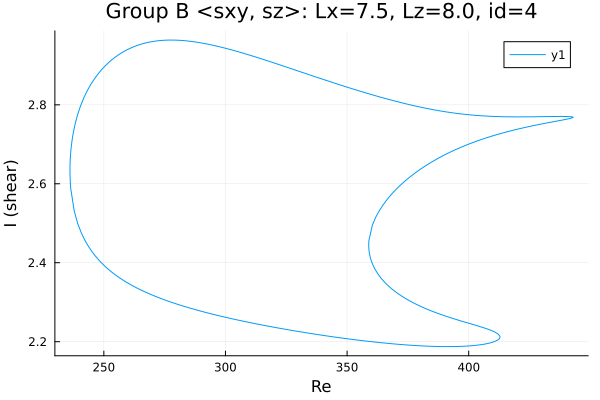

The table this chart was drawn from, first rows:
Re, shear
412.9, 2.212
412.9, 2.212
412.9, 2.212
412.9, 2.212
412.9, 2.212
412.9, 2.212
412.9, 2.212
412.9, 2.212
412.9, 2.212
412.8, 2.213
412.8, 2.214
412.1, 2.219
410.7, 2.225
409.3, 2.228
407.8, 2.232
406.4, 2.235
405, 2.238
403.6, 2.24
402.2, 2.243
400.8, 2.245
399.4, 2.248
397.9, 2.25
396.5, 2.253
395.1, 2.256
393.7, 2.258
392.3, 2.261
390.9, 2.264
389.5, 2.267
388, 2.27
386.6, 2.273
385.2, 2.277
383.8, 2.28
382.4, 2.284
381, 2.287
379.6, 2.291
378.1, 2.296
376.7, 2.3
375.3, 2.305
373.9, 2.31
372.5, 2.315
371.1, 2.321
369.7, 2.327
368.2, 2.334
366.8, 2.342
365.4, 2.351
364, 2.361
362.6, 2.372
361.5, 2.383
360.7, 2.393
360.2, 2.401
359.8, 2.408
359.5, 2.414
359.3, 2.419
359.2, 2.423
359.1, 2.426
359.1, 2.429
359, 2.432
359, 2.434
359, 2.436
358.9, 2.437
... 496 more rows
